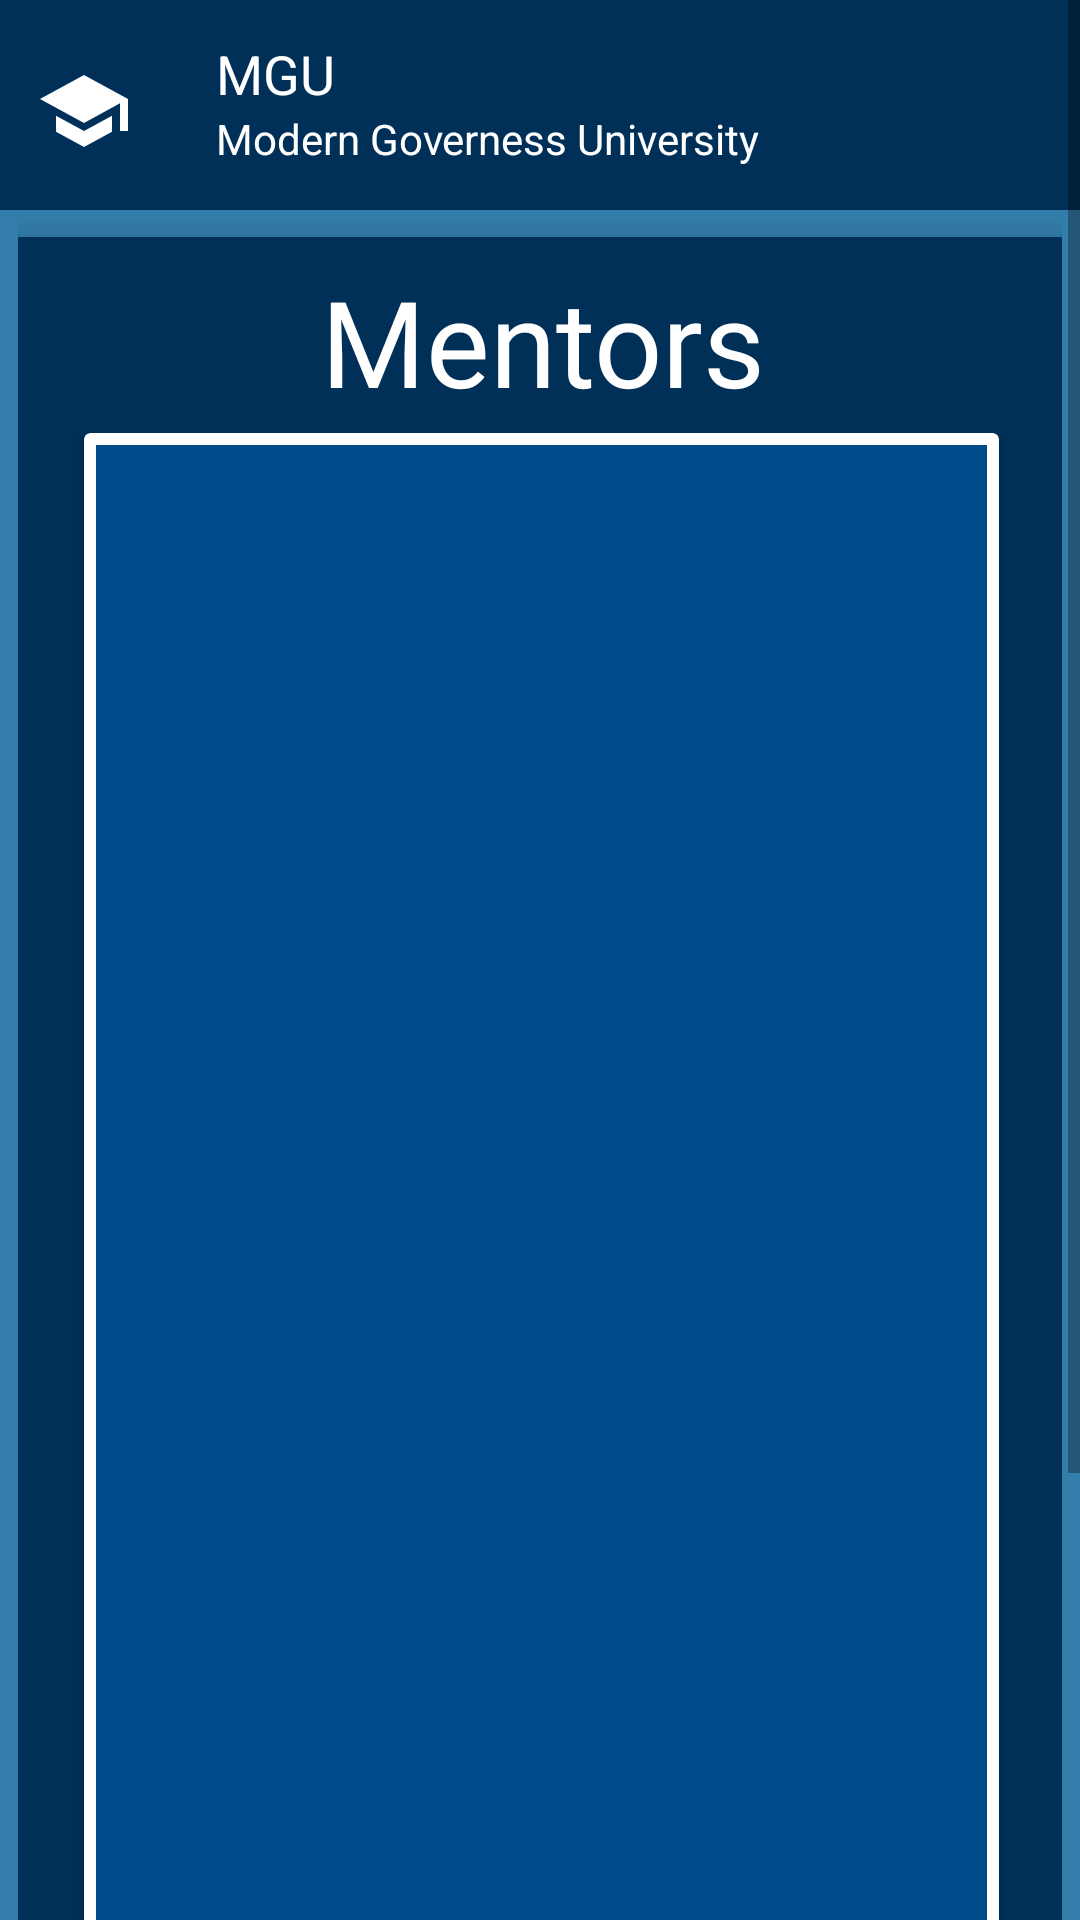

This screen was rendered from an Android layout file. Write that file and the resources it references.
<!-- AndroidManifest.xml: application theme Theme.MyGreatUniversity.NoActionBar -->
<!-- res/layout/activity_mentor_view.xml -->
<?xml version="1.0" encoding="utf-8"?>
<androidx.constraintlayout.widget.ConstraintLayout xmlns:android="http://schemas.android.com/apk/res/android"
    xmlns:app="http://schemas.android.com/apk/res-auto"
    xmlns:tools="http://schemas.android.com/tools"
    android:layout_width="match_parent"
    android:layout_height="match_parent"
    android:background="@color/WguLightBlue"
    tools:context=".UI.MentorView">

    <ScrollView
        android:layout_width="match_parent"
        android:layout_height="match_parent"
        app:layout_constraintBottom_toBottomOf="parent"
        app:layout_constraintEnd_toEndOf="parent"
        app:layout_constraintHorizontal_bias="0.0"
        app:layout_constraintStart_toStartOf="parent"
        app:layout_constraintTop_toTopOf="parent"
        app:layout_constraintVertical_bias="1.0">

        <LinearLayout
            android:layout_width="match_parent"
            android:layout_height="wrap_content"
            android:background="@color/WguLightBlue"
            android:orientation="vertical">

            <androidx.appcompat.widget.Toolbar
                android:id="@+id/toolbar"
                android:layout_width="match_parent"
                android:layout_height="wrap_content"
                android:background="?attr/colorPrimary"
                android:minHeight="70dp"
                android:paddingTop="2dp"
                android:paddingBottom="4dp"
                android:theme="@style/Theme.MyGreatUniversity.NoActionBar"
                app:navigationIcon="@drawable/toolbar_icon_medium"
                app:subtitle="@string/menubar_subtitle"
                app:subtitleTextAppearance="@style/TextAppearance.AppCompat.Small"
                app:subtitleTextColor="@color/White"
                app:title="MGU"
                app:titleTextAppearance="@style/TextAppearance.AppCompat.Medium"
                app:titleTextColor="@color/White" />

            <androidx.constraintlayout.widget.ConstraintLayout
                android:layout_width="match_parent"
                android:layout_height="wrap_content"
                android:layout_marginLeft="6dp"
                android:layout_marginTop="4dp"
                android:layout_marginRight="6dp">

                <androidx.cardview.widget.CardView
                    android:layout_width="385dp"
                    android:layout_height="750dp"
                    android:layout_margin="5dp"
                    android:scrollbarAlwaysDrawVerticalTrack="true"
                    app:cardBackgroundColor="@color/WguBlue"
                    app:cardCornerRadius="8dp"
                    app:cardElevation="10dp"
                    app:layout_constraintBottom_toBottomOf="parent"
                    app:layout_constraintEnd_toEndOf="parent"
                    app:layout_constraintStart_toStartOf="parent"
                    app:layout_constraintTop_toTopOf="parent">

                    <androidx.constraintlayout.widget.ConstraintLayout
                        android:layout_width="match_parent"
                        android:layout_height="match_parent">

                        <TextView
                            android:id="@+id/course_label"
                            android:layout_width="wrap_content"
                            android:layout_height="wrap_content"
                            android:layout_marginTop="8dp"
                            android:fontFamily="@font/convergence"
                            android:text="@string/mentors"
                            android:textAlignment="center"
                            android:textColor="@color/White"
                            android:textSize="40sp"
                            android:typeface="normal"
                            app:layout_constraintEnd_toEndOf="parent"
                            app:layout_constraintStart_toStartOf="parent"
                            app:layout_constraintTop_toTopOf="parent" />

                        <androidx.constraintlayout.widget.ConstraintLayout
                            android:layout_width="385dp"
                            android:layout_height="0dp"
                            android:padding="4dp"
                            app:layout_constraintBottom_toBottomOf="parent"
                            app:layout_constraintEnd_toEndOf="parent"
                            app:layout_constraintStart_toStartOf="parent"
                            app:layout_constraintTop_toBottomOf="@+id/course_label"
                            app:layout_constraintVertical_bias="0.0">

                            <androidx.cardview.widget.CardView
                                android:layout_width="305dp"
                                android:layout_height="650dp"
                                app:layout_constraintBottom_toBottomOf="parent"
                                app:layout_constraintEnd_toEndOf="parent"
                                app:layout_constraintStart_toStartOf="parent"
                                app:layout_constraintTop_toTopOf="parent"
                                app:layout_constraintVertical_bias="0.0">

                                <androidx.recyclerview.widget.RecyclerView
                                    android:id="@+id/mentorListRecyclerView"
                                    android:layout_width="match_parent"
                                    android:layout_height="640dp"
                                    android:layout_margin="4dp"
                                    android:background="@color/WguBolderBlue"
                                    android:paddingHorizontal="4dp"
                                    android:paddingVertical="4dp"
                                    android:paddingLeft="2dp"
                                    android:paddingTop="5dp"
                                    android:paddingRight="2dp"
                                    android:scrollbarAlwaysDrawVerticalTrack="true"
                                    android:scrollbars="vertical"
                                    tools:listitem="@layout/mentor_list_item" />

                            </androidx.cardview.widget.CardView>
                        </androidx.constraintlayout.widget.ConstraintLayout>
                    </androidx.constraintlayout.widget.ConstraintLayout>

                </androidx.cardview.widget.CardView>
            </androidx.constraintlayout.widget.ConstraintLayout>

        </LinearLayout>


    </ScrollView>

</androidx.constraintlayout.widget.ConstraintLayout>
<!-- res/layout/mentor_list_item.xml (included above) -->
<?xml version="1.0" encoding="utf-8"?>
<androidx.constraintlayout.widget.ConstraintLayout xmlns:android="http://schemas.android.com/apk/res/android"
    xmlns:app="http://schemas.android.com/apk/res-auto"
    xmlns:tools="http://schemas.android.com/tools"
    android:layout_width="match_parent"
    android:layout_height="wrap_content"

    android:layout_marginHorizontal="3dp"
    android:layout_marginVertical="1.9dp"
    android:background="@drawable/rounded">

    <TextView
        android:id="@+id/mentorListItemTextView"
        style="@style/Widget.AppCompat.TextView"
        android:layout_width="match_parent"
        android:layout_height="32dp"
        android:layout_marginTop="4dp"
        android:autoSizeMinTextSize="80dp"
        android:fontFamily="@font/convergence"
        android:gravity="center_horizontal"
        android:paddingVertical="3dp"
        android:shadowColor="#000000"
        android:shadowDx="1.5"
        android:shadowDy="1.3"
        android:shadowRadius="1.6"
        android:text="TextView"
        android:textAlignment="center"
        android:textColor="@color/White"
        android:textSize="16sp"
        android:textStyle="normal"
        app:layout_constraintStart_toStartOf="parent"
        app:layout_constraintTop_toTopOf="parent" />
</androidx.constraintlayout.widget.ConstraintLayout>
<!-- resources referenced by this layout -->
<resources>
  <color name="WguBlue">#003057</color>
  <color name="WguBolderBlue">#004C8A</color>
  <color name="WguLightBlue">#327DA9</color>
  <color name="White">#FFF</color>
  <!-- drawable rounded (drawable) -->
  <shape xmlns:android="http://schemas.android.com/apk/res/android">
      <solid android:color="@color/WguLightBlue"/>
      <stroke android:width="1.8dp" android:color="#E4E9EF"/>
      <corners android:radius="8dp"/>
      <padding android:left="0dp" android:top="0dp" android:right="0dp" android:bottom="0dp" />
  </shape>
  <!-- drawable toolbar_icon_medium (drawable) -->
  <vector android:height="32dp" android:tint="#FFFFFF"
      android:viewportHeight="24" android:viewportWidth="24"
      android:width="32dp" xmlns:android="http://schemas.android.com/apk/res/android">
      <path android:fillColor="@android:color/white" android:pathData="M5,13.18v4L12,21l7,-3.82v-4L12,17l-7,-3.82zM12,3L1,9l11,6 9,-4.91V17h2V9L12,3z"/>
  </vector>
  <string name="mentors">Mentors</string>
  <string name="menubar_subtitle">Modern Governess University</string>
  <style name="Theme.MyGreatUniversity.NoActionBar" parent="Theme.MaterialComponents.Light.NoActionBar">
          
          <item name="colorPrimary">@color/WguBlue</item>
          <item name="colorPrimaryVariant">@color/WguBolderBlue</item>
          <item name="colorOnPrimary">@color/White</item>
          
          <item name="colorSecondary">@color/NeutralGray</item>
          <item name="colorSecondaryVariant">@color/NeutralLightGray</item>
          <item name="colorOnSecondary">@color/NeutralGray</item>
          
          <item name="android:statusBarColor" tools:targetApi="l">?attr/colorPrimaryVariant</item>
          
          
          <item name="actionOverflowButtonStyle">@style/MyOverflowButtonStyle</item>
          
      </style>
  <color name="NeutralGray">#404048</color>
  <color name="NeutralLightGray">#62666A</color>
  <style name="MyOverflowButtonStyle" parent="Widget.AppCompat.ActionButton.Overflow">
          <item name="android:tint">#FFF</item>
      </style>
</resources>
